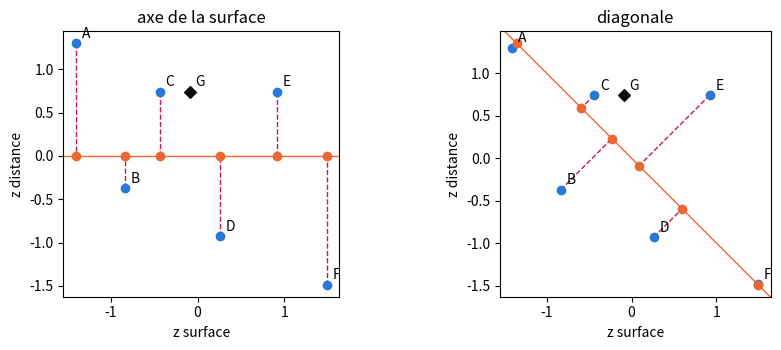

Python code for this plot:
import numpy as np
import pandas as pd
import matplotlib.pyplot as plt

# Repères du livre : logements en bleu, G en losange noir, projections en orange,
# ce que la projection perd en magenta (tirets)
BLUE, ORANGE, MAGENTA, INK = '#2a78d6', '#eb6834', '#c2185b', '#0b0b0b'


def project(X, u):
    # coordonnées des points (lignes de X) sur la direction u, ramenée à la norme 1 (équation 9.1)
    u = np.asarray(u, dtype=float)
    return np.asarray(X, dtype=float) @ (u / np.linalg.norm(u))


def cov_matrix(X):
    # matrice de covariance des colonnes de X, avec une division par n (équation 9.2)
    X = np.asarray(X, dtype=float)
    D = X - X.mean(axis=0)
    return D.T @ D / len(X)

# Données du chapitre 9, recopiées des fichiers CSV du livre (ne pas modifier)

# D2.1 — les sept logements (A à F : ventes de référence ; G : le logement à estimer)
# Colonnes du CSV → noms du notebook : logement → home, surface_m2 → floor_area (m²),
# distance_km → distance (km, distance au centre), prix_kEUR → price (k€)
homes = pd.DataFrame([
    ('A', 32, 3.0, 118),
    ('B', 45, 1.5, 172),
    ('C', 54, 2.5, 185),
    ('D', 70, 1.0, 245),
    ('E', 85, 2.5, 279),
    ('F', 98, 0.5, 335),
    ('G', 62, 2.5, 209)
], columns=['home', 'floor_area', 'distance', 'price'])

reference = homes[homes['home'] != 'G']          # A à F : moyennes et écarts-types de référence
mu = reference[['floor_area', 'distance']].mean().to_numpy()
sigma = reference[['floor_area', 'distance']].std(ddof=0).to_numpy()   # division par n
Z = (reference[['floor_area', 'distance']].to_numpy() - mu) / sigma   # scores standardisés de A à F
z_G = (homes.loc[homes['home'] == 'G', ['floor_area', 'distance']].to_numpy()[0] - mu) / sigma
names = list(reference['home'])
print(homes.to_string(index=False))

# Leçon 9.1 — projeter sur un axe (équation 9.1) : axe de la surface, puis diagonale u = (1 ; −1)/√2
u_area = np.array([1.0, 0.0])
u_diag = np.array([1.0, -1.0]) / np.sqrt(2)
t = project(Z, u_diag)
t_G = project(z_G, u_diag)
print(pd.DataFrame({'home': names, 'z_area': Z[:, 0], 'z_distance': Z[:, 1], 't': t}).round(3).to_string(index=False))
print(f"G : t = {t_G:.3f}")
print(f"variance gardée : axe de la surface {np.mean(project(Z, u_area) ** 2):.3f}, diagonale {np.mean(t ** 2):.3f}")
print(f"variance totale {np.sum(Z.var(axis=0)):.3f} = gardée {np.mean(t ** 2):.3f} + perdue {np.sum(Z.var(axis=0)) - np.mean(t ** 2):.3f}")

fig, axes = plt.subplots(1, 2, figsize=(9, 3.6))
for ax, u, title in zip(axes, (u_area, u_diag), ('axe de la surface', 'diagonale')):
    shadows = np.outer(project(Z, u), u)
    for p, s in zip(Z, shadows):
        ax.plot([p[0], s[0]], [p[1], s[1]], color=MAGENTA, linestyle='--', linewidth=1)
    ax.axline((0, 0), u, color=ORANGE, linewidth=1)
    ax.scatter(Z[:, 0], Z[:, 1], color=BLUE, zorder=3)
    ax.scatter(shadows[:, 0], shadows[:, 1], color=ORANGE, zorder=3)
    ax.scatter([z_G[0]], [z_G[1]], marker='D', color=INK, zorder=3)
    for n, p in zip(names + ['G'], list(Z) + [z_G]):
        ax.annotate(n, p, xytext=(4, 4), textcoords='offset points')
    ax.set_aspect('equal'); ax.set_title(title); ax.set_xlabel('z surface'); ax.set_ylabel('z distance')
plt.tight_layout(); plt.show()

# Leçon 9.2 — la matrice de covariance (équation 9.2) et ses directions propres
products = Z[:, 0] * Z[:, 1]
print('produits z_s × z_d :', products.round(3), '→ somme', round(products.sum(), 3))
C = cov_matrix(Z)
print('matrice de covariance C =\n', C.round(3))
for vec in ([1, 0], [1, -1], [1, 1]):
    print(f"C × {vec} = {(C @ np.array(vec, dtype=float)).round(3)}")
u1, u2 = u_diag
print(f"variance sur la diagonale, avec C seule : {C[0, 0] * u1 ** 2 + 2 * C[0, 1] * u1 * u2 + C[1, 1] * u2 ** 2:.3f}")

# Leçon 9.3 — l'ACP : valeurs propres rangées par ordre décroissant, part de variance gardée (équation 9.3)
eigenvalues, eigenvectors = np.linalg.eigh(C)          # eigh : matrice symétrique, ordre croissant
order = np.argsort(eigenvalues)[::-1]
eigenvalues, eigenvectors = eigenvalues[order], eigenvectors[:, order]
v1 = eigenvectors[:, 0] * np.sign(eigenvectors[0, 0])  # une direction et son opposée décrivent le même axe
print('valeurs propres :', eigenvalues.round(3), '→ somme', round(eigenvalues.sum(), 3))
print('première direction propre :', v1.round(3))
print('parts gardées (%) :', (100 * eigenvalues / eigenvalues.sum()).round(1))
pc1 = project(Z, v1)
print('ventes rangées par première composante :', [names[i] for i in np.argsort(pc1)],
      '; prix (k€) :', list(reference['price'].to_numpy()[np.argsort(pc1)]))

# B et E : proches sur la composante, éloignés dans le plan
q = project(Z, [1, 1])
iB, iE = names.index('B'), names.index('E')
print(f"B et E : écart sur la composante {abs(pc1[iE] - pc1[iB]):.2f}, distance dans le plan "
      f"{np.linalg.norm(Z[iE] - Z[iB]):.2f}, écart sur la seconde composante {abs(q[iE] - q[iB]):.2f}")

# Pour aller plus loin : la SVD de Z donne les mêmes valeurs propres, s_k² / n
s = np.linalg.svd(Z, compute_uv=False)
print(f"valeurs singulières : {s.round(3)} ; s² / n = {(s ** 2 / len(Z)).round(3)}")

# Les trois points (une ligne par point) et les deux directions
points = np.array([[4, 2], [1, 3], [-2, 1]], dtype=float)
u = np.array([0.8, 0.6])
v = np.array([-0.6, 0.8])

# b) et d) : coordonnées et variances
coords_u = points @ u
coords_v = points @ v
var_u = np.var(coords_u)
var_v = np.var(coords_v)

# Vérification de a) à d)
if coords_u is None or coords_v is None or var_u is None or var_v is None:
    print('pas encore complété. Complétez les quatre lignes.')
else:
    print(f"a) normes {np.linalg.norm(u):.3f} et {np.linalg.norm(v):.3f}, produit scalaire {u @ v:.3f}")
    print('b) sur u :', np.round(coords_u, 2), '; sur v :', np.round(coords_v, 2), '→',
          'correct' if np.allclose(coords_u, [4.4, 2.6, -1.0]) and np.allclose(coords_v, [-0.8, 1.8, 2.0]) else 'à revoir')
    print(f"c) P1 : {coords_u[0] ** 2 + coords_v[0] ** 2:.2f} contre une norme au carré de {points[0] @ points[0]:.2f}")
    total = np.sum(points.var(axis=0))
    print(f"d) variances {var_u:.2f} et {var_v:.2f}, somme {var_u + var_v:.2f}, variance totale {total:.2f} →",
          'correct' if abs(var_u - 5.04) < 1e-9 and abs(var_v - 1.6267) < 1e-3 and abs(var_u + var_v - total) < 1e-9 else 'à revoir')

# Les quatre stagiaires (exercices 9.2 à 9.5)
trainees = pd.DataFrame({
    'trainee':       ['S1', 'S2', 'S3', 'S4'],
    'math_score':    [15, 13, 9, 11],
    'writing_score': [11, 13, 9, 7],
})
scores = trainees[['math_score', 'writing_score']].to_numpy(dtype=float)
print(trainees.to_string(index=False))

# a) à c) : écarts, matrice de covariance, corrélation
deviations = scores - scores.mean(axis=0)
M = deviations.T @ deviations / 4
r = M[0, 1] / np.sqrt(M[0, 0] * M[1, 1])

# Vérification de a) à c)
if deviations is None or M is None or r is None:
    print('pas encore complété. Complétez les trois lignes.')
else:
    print('a) moyennes :', scores.mean(axis=0), '; écarts :', deviations.tolist())
    print('b) et c) M =', np.asarray(M).tolist(), f"; r = {r:.2f} →",
          'correct' if np.allclose(M, [[5, 3], [3, 5]]) and abs(r - 0.6) < 1e-9 else 'à revoir')
    print('contrôle avec cov_matrix :', cov_matrix(scores).tolist())

# b) et c) : valeurs propres et part gardée
M93 = np.array([[5.0, 3.0], [3.0, 5.0]])
eigenvalues_93 = np.sort(np.linalg.eigh(M93)[0])[::-1]
best_share = eigenvalues_93[0] / eigenvalues_93.sum()

# Vérification de a) à d)
if eigenvalues_93 is None or best_share is None:
    print('pas encore complété. Complétez les deux lignes.')
else:
    for vec in ([1, 0], [1, 1], [1, -1]):
        print(f"a) et b) M × {vec} = {(M93 @ np.array(vec, dtype=float)).tolist()}")
    print(f"valeurs propres {eigenvalues_93.round(3).tolist()}, part de la meilleure direction {100 * best_share:.0f} % →",
          'correct' if np.allclose(eigenvalues_93, [8, 2]) and abs(best_share - 0.8) < 1e-9 else 'à revoir')
    r_houses = -0.603
    print('d) r = −0,603 : valeurs propres', np.sort(np.linalg.eigh(np.array([[1, r_houses], [r_houses, 1]]))[0])[::-1].round(3).tolist())

# a) et c) : coordonnées, puis notes reconstruites de S1
v1_trainees = np.array([1.0, 1.0]) / np.sqrt(2)
t_trainees = (scores - scores.mean(axis=0)) @ v1_trainees
reconstructed_S1 = scores.mean(axis=0) + t_trainees[0] * v1_trainees

# Vérification de a) à c)
if t_trainees is None or reconstructed_S1 is None:
    print('pas encore complété. Complétez les deux lignes.')
else:
    var_t = np.mean(t_trainees ** 2)
    error = scores[0] - reconstructed_S1
    print('a) coordonnées :', t_trainees.round(2).tolist(), f"; variance {var_t:.2f}")
    print(f"b) part gardée {100 * var_t / np.sum(scores.var(axis=0)):.0f} %")
    print('c) notes reconstruites de S1 :', reconstructed_S1.round(2).tolist(), '; erreur :', error.round(2).tolist(),
          f"; longueur {np.linalg.norm(error):.2f} →",
          'correct' if np.allclose(t_trainees, [2 * np.sqrt(2)] * 2 + [-2 * np.sqrt(2)] * 2)
          and np.allclose(reconstructed_S1, [14, 12]) else 'à revoir')

# a) et c) : distances dans le plan des deux notes
distance_S1_S2 = np.linalg.norm(scores[0] - scores[1])
distance_S1_S3 = np.linalg.norm(scores[0] - scores[2])

# Vérification de a), c) et d)
if distance_S1_S2 is None or distance_S1_S3 is None:
    print('pas encore complété. Complétez les deux lignes.')
else:
    t9 = (scores - scores.mean(axis=0)) @ (np.array([1.0, 1.0]) / np.sqrt(2))
    print(f"a) S1 et S2 : écart projeté {abs(t9[0] - t9[1]):.2f}, distance {distance_S1_S2:.2f}")
    print(f"c) S1 et S3 : écart projeté {abs(t9[0] - t9[2]):.2f} ≤ distance {distance_S1_S3:.2f} →",
          'correct' if abs(distance_S1_S2 - np.sqrt(8)) < 1e-9 and abs(distance_S1_S3 - np.sqrt(40)) < 1e-9 else 'à revoir')
    iB, iE = names.index('B'), names.index('E')
    t_BE = project(Z[[iB, iE]], [1, -1])
    q_BE = project(Z[[iB, iE]], [1, 1])
    print(f"d) B et E : écart sur la composante {abs(t_BE[1] - t_BE[0]):.2f}, distance {np.linalg.norm(Z[iE] - Z[iB]):.2f}, "
          f"partie perdue {abs(q_BE[1] - q_BE[0]):.2f}")

# a) et b) : matrice de covariance brute, puis M × w
raw = reference[['floor_area', 'distance']].to_numpy(dtype=float)
M_raw = cov_matrix(raw)
w = np.array([1.0, -0.0238])
Mw = M_raw @ w

# Vérification de a) à d)
if M_raw is None or Mw is None:
    print('pas encore complété. Complétez les deux lignes.')
else:
    share = np.linalg.eigvalsh(M_raw)[-1] / np.trace(M_raw)
    raw_m = raw * [1, 1000]                       # distance en mètres
    share_m = np.linalg.eigvalsh(cov_matrix(raw_m))[-1] / np.trace(cov_matrix(raw_m))
    print('a) et b) M =', M_raw.round(3).tolist(), '; M × w =', Mw.round(2).tolist(), f"; rapport {Mw[1] / Mw[0]:.4f}")
    print(f"c) part gardée {100 * share:.1f} % (variance totale {np.trace(M_raw):.2f}) →",
          'correct' if abs(M_raw[0, 1] + 74 / 6) < 1e-9 and abs(Mw[1] / Mw[0] + 0.0238) < 5e-5 else 'à revoir')
    print(f"d) distance en mètres : variance {cov_matrix(raw_m)[1, 1]:.0f} m², part gardée {100 * share_m:.2f} %")
